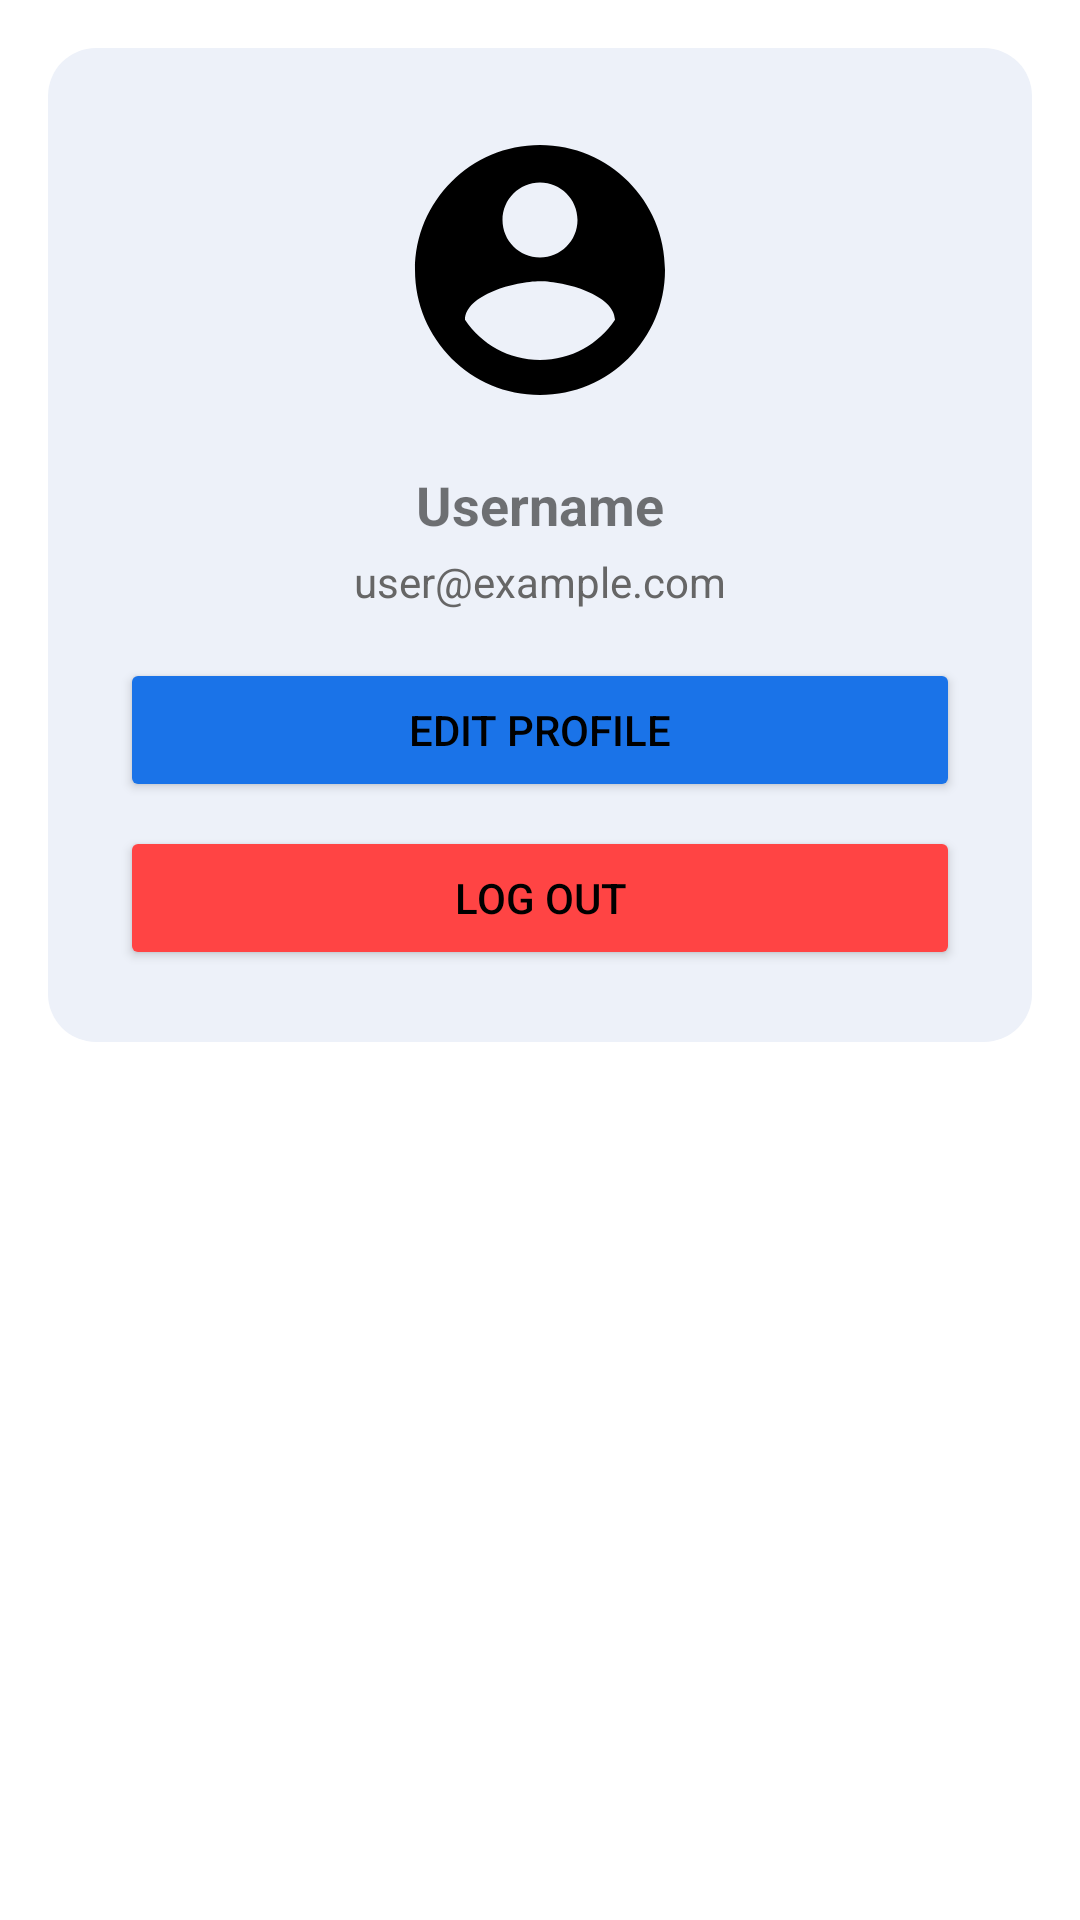

Produce the Android XML layout that renders to this screen, including the resource entries it uses.
<!-- AndroidManifest.xml: application theme Theme.Project5 -->
<!-- res/layout/bottom_sheet_user_menu.xml -->
<?xml version="1.0" encoding="utf-8"?>
<FrameLayout xmlns:android="http://schemas.android.com/apk/res/android"
    android:layout_width="match_parent"
    android:layout_height="wrap_content"
    android:padding="16dp">

    <LinearLayout
        android:id="@+id/layoutProfileView"
        android:layout_width="match_parent"
        android:layout_height="wrap_content"
        android:orientation="vertical"
        android:gravity="center_horizontal"
        android:background="@drawable/rounded_white_background"
        android:padding="24dp">

        <ImageView
            android:id="@+id/ivProfile"
            android:layout_width="100dp"
            android:layout_height="100dp"
            android:layout_marginBottom="8dp"
            android:src="@drawable/ic_avatar"
            android:scaleType="centerCrop"
            android:background="@drawable/circle_mask" />

        <TextView
            android:id="@+id/tvUsername"
            android:layout_width="wrap_content"
            android:layout_height="wrap_content"
            android:text="Username"
            android:textSize="18sp"
            android:textStyle="bold"
            android:layout_marginTop="8dp"
            android:layout_marginBottom="4dp"/>

        <TextView
            android:id="@+id/tvEmail"
            android:layout_width="wrap_content"
            android:layout_height="wrap_content"
            android:text="user@example.com"
            android:textSize="14sp"
            android:textColor="#666666"
            android:layout_marginBottom="16dp"/>

        <Button
            android:id="@+id/btnEditProfile"
            android:layout_width="match_parent"
            android:layout_height="wrap_content"
            android:text="Edit Profile"
            android:layout_marginBottom="8dp"
            android:backgroundTint="@color/primaryButton"
            android:textColorHint="@color/textPrimary"
            android:textColor="@color/textPrimary"/>

        <Button
            android:id="@+id/btnLogout"
            android:layout_width="match_parent"
            android:layout_height="wrap_content"
            android:text="Log Out"
            android:backgroundTint="@android:color/holo_red_light"
            android:textColorHint="@color/textPrimary"
            android:textColor="@color/textPrimary"/>
    </LinearLayout>

    <ScrollView
        android:id="@+id/layoutEditProfile"
        android:layout_width="match_parent"
        android:layout_height="wrap_content"
        android:visibility="gone">

        <LinearLayout
            android:layout_width="match_parent"
            android:layout_height="wrap_content"
            android:orientation="vertical"
            android:gravity="center_horizontal"
            android:background="@drawable/rounded_white_background"
            android:padding="24dp">

            <ImageView
                android:id="@+id/ivProfileEdit"
                android:layout_width="100dp"
                android:layout_height="100dp"
                android:layout_marginBottom="16dp"
                android:src="@drawable/ic_avatar"
                android:scaleType="centerCrop"
                android:background="@drawable/circle_mask"
                android:contentDescription="Profile Image" />

            <EditText
                android:id="@+id/etFirstName"
                android:layout_width="match_parent"
                android:layout_height="wrap_content"
                android:hint="First Name"
                android:inputType="textPersonName"
                android:layout_marginTop="8dp" />

            <EditText
                android:id="@+id/etLastName"
                android:layout_width="match_parent"
                android:layout_height="wrap_content"
                android:hint="Last Name"
                android:inputType="textPersonName"
                android:layout_marginTop="8dp" />

            <EditText
                android:id="@+id/etUsername"
                android:layout_width="match_parent"
                android:layout_height="wrap_content"
                android:hint="Username"
                android:inputType="textPersonName"
                android:layout_marginTop="8dp" />

            <EditText
                android:id="@+id/etBirthDate"
                android:layout_width="match_parent"
                android:layout_height="wrap_content"
                android:hint="Birth Date (YYYY-MM-DD)"
                android:focusable="false"
                android:clickable="true"
                android:inputType="date"
                android:layout_marginTop="8dp" />

            <Spinner
                android:id="@+id/spGender"
                android:layout_width="match_parent"
                android:layout_height="wrap_content"
                android:layout_marginTop="8dp" />

            <LinearLayout
                android:layout_width="match_parent"
                android:layout_height="wrap_content"
                android:orientation="horizontal"
                android:gravity="center"
                android:layout_marginTop="16dp">

                <Button
                    android:id="@+id/btnCancelEdit"
                    android:layout_width="0dp"
                    android:layout_height="wrap_content"
                    android:layout_weight="1"
                    android:text="Cancel"
                    android:layout_marginEnd="8dp" />

                <Button
                    android:id="@+id/btnSaveEdit"
                    android:layout_width="0dp"
                    android:layout_height="wrap_content"
                    android:layout_weight="1"
                    android:text="Save" />
            </LinearLayout>
        </LinearLayout>
    </ScrollView>

</FrameLayout>
<!-- resources referenced by this layout -->
<resources>
  <color name="primaryButton">#1A73E8</color>
  <color name="textPrimary">#000000</color>
  <!-- drawable ic_avatar (drawable) -->
  <vector xmlns:android="http://schemas.android.com/apk/res/android"
      android:height="24dp"
      android:width="24dp"
      android:viewportWidth="24"
      android:viewportHeight="24"
      android:tint="@color/iconColor">
  
      <path
          android:fillColor="@color/iconColor"
          android:pathData="M12,2C6.48,2 2,6.48 2,12s4.48,10 10,10 10,-4.48 10,-10S17.52,2 12,2zM12,5c1.66,0 3,1.34 3,3s-1.34,3 -3,3 -3,-1.34 -3,-3 1.34,-3 3,-3zM12,19.2c-2.5,0 -4.71,-1.28 -6,-3.22 0.03,-1.99 4,-3.08 6,-3.08 1.99,0 5.97,1.09 6,3.08 -1.29,1.94 -3.5,3.22 -6,3.22z"/>
  </vector>
  <!-- drawable rounded_white_background (drawable) -->
  <?xml version="1.0" encoding="utf-8"?>
  <shape xmlns:android="http://schemas.android.com/apk/res/android"
      android:shape="rectangle">
      <solid android:color="@color/secondBackground" />
      <corners android:radius="16dp" />
  </shape>
  <style name="Theme.Project5" parent="Theme.MaterialComponents.DayNight.NoActionBar">
          
          <item name="colorPrimary">@color/primaryButton</item>
          <item name="colorPrimaryVariant">@color/primaryButton</item>
          <item name="colorOnPrimary">@color/onPrimary</item>
  
          
          <item name="android:colorBackground">@color/background</item>
          <item name="colorSurface">@color/surface</item>
          <item name="colorOnSurface">@color/textPrimary</item>
  
          <item name="android:textColorPrimary">@color/textPrimary</item>
          <item name="android:textColorSecondary">@color/textSecondary</item>
  
          
          <item name="android:statusBarColor" tools:targetApi="l">?attr/colorPrimary</item>
      </style>
  <color name="iconColor">#000000</color>
  <color name="secondBackground">#EDF1F9</color>
  <color name="onPrimary">#FFFFFF</color>
  <color name="background">#FFFFFF</color>
  <color name="surface">#F0F2F5</color>
  <color name="textSecondary">#666666</color>
</resources>
